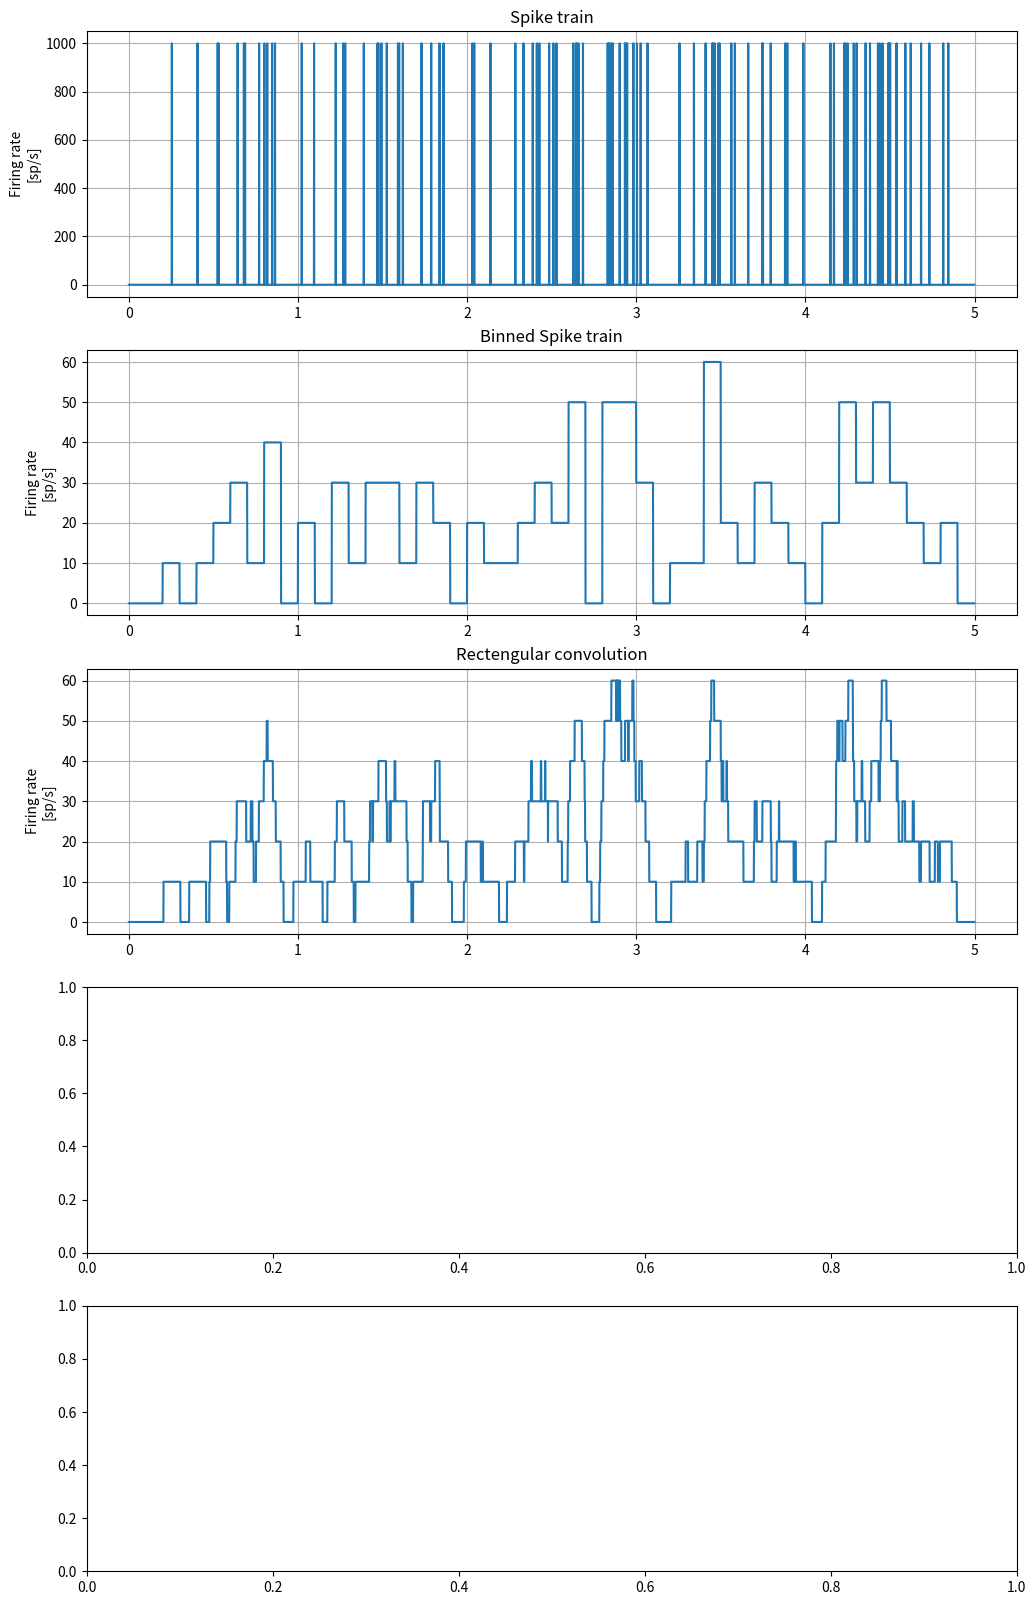

Here is the Python script that generated this plot: (Note: this script raises an exception after producing the figure.)
import numpy as np
import scipy.signal as sig
import matplotlib.pyplot as plt

%matplotlib inline

# Generate a "spike train" of a neuron 
samp = 1000
rate = 20 / samp
duration = 5

spk_array = (np.random.uniform(size=samp*duration)<rate).astype(np.int32)
time_array = np.arange(0, duration, 1/samp)

def rate_plot(x, y, ax, title, samp=1000):
    ax.plot(x,y*samp)
    ax.set_ylabel('Firing rate\n[sp/s]')
    ax.set_title(title)
    ax.grid()
    
fig, ax = plt.subplots(figsize=(12,20), nrows=5, ncols=1)

rate_plot(time_array, spk_array, ax[0], 'Spike train')

bin_size = 100
bin_array = np.zeros_like(spk_array, dtype=np.float32)
for i in np.arange(0, samp*duration, bin_size):
    bin_array[i:i+bin_size] = spk_array[i:i+bin_size].sum() / bin_size
rate_plot(time_array, bin_array, ax[1], 'Binned Spike train')

win_size = 100
win_array = np.ones(win_size)/win_size
rec_conv_array = np.convolve(spk_array, win_array, 'same')
rate_plot(time_array, rec_conv_array, ax[2], 'Rectengular convolution')

win_size = 200
conv_std = 50
gauss_array = sig.gaussian(win_size, conv_std) 
gauss_conv_array = np.convolve(spk_array, gauss_array, 'same')
rate_plot(time_array, gauss_conv_array, ax[3], 'Gaussian convolution')

alpha = 0.02
t = np.arange(-300,301)
alpha_array = alpha**2*(t*(t>0))*np.exp(-alpha*t)
alpha_conv_array = np.convolve(spk_array, alpha_array, 'same')
rate_plot(time_array, alpha_conv_array, ax[4], 'Causal convolution')

ax[4].set_xlabel('Time [s]');

